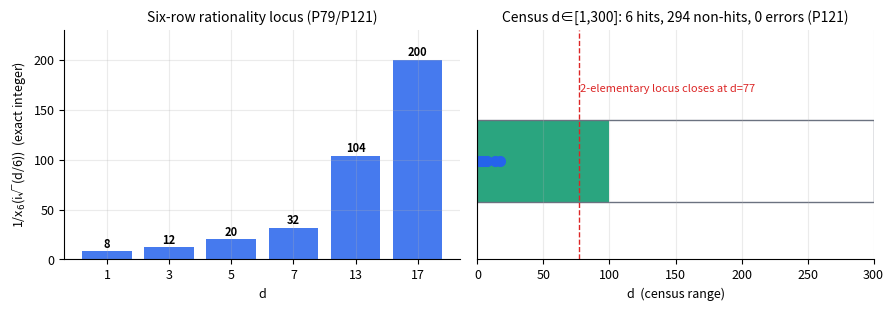

Write Python code to recreate this figure. (Note: this script raises an exception after producing the figure.)
"""README figures: four publication-style panels from archived artifacts."""
import json
import matplotlib
matplotlib.use("Agg")
import matplotlib.pyplot as plt
import numpy as np

plt.rcParams.update({
    "figure.dpi": 150, "font.size": 9, "axes.spines.top": False,
    "axes.spines.right": False, "axes.grid": True, "grid.alpha": 0.25,
})
C = {"blue": "#2563eb", "red": "#dc2626", "green": "#059669",
     "gray": "#6b7280", "orange": "#d97706"}

# ---------------------------------------------------------------- Fig 1
# Six-row theorem: 1/x6 values + census
d_locus = [1, 3, 5, 7, 13, 17]
vals = [8, 12, 20, 32, 104, 200]
fig, (ax1, ax2) = plt.subplots(1, 2, figsize=(9, 3.2))
ax1.bar([str(d) for d in d_locus], vals, color=C["blue"], alpha=0.85)
for d, v in zip(d_locus, vals):
    ax1.text(str(d), v + 4, str(v), ha="center", fontsize=8, fontweight="bold")
ax1.set_xlabel("d")
ax1.set_ylabel("1/x$_6$(i√(d/6))  (exact integer)")
ax1.set_title("Six-row rationality locus (P79/P121)", fontsize=10)
ax1.set_ylim(0, 230)

ax2.barh([0], [100], color=C["green"], alpha=0.85, height=0.5)
ax2.barh([0], [300], color="none", edgecolor=C["gray"], height=0.5)
ax2.axvline(77, color=C["red"], ls="--", lw=1)
ax2.text(78, 0.42, "2-elementary locus closes at d=77", color=C["red"], fontsize=8)
for x, lab in [(1, "1"), (3, "3"), (5, "5"), (7, "7"), (13, "13"), (17, "17")]:
    ax2.plot(x, 0, "o", color=C["blue"], ms=7)
ax2.set_xlim(0, 300)
ax2.set_ylim(-0.6, 0.8)
ax2.set_yticks([])
ax2.set_xlabel("d  (census range)")
ax2.set_title("Census d∈[1,300]: 6 hits, 294 non-hits, 0 errors (P121)", fontsize=10)
fig.tight_layout()
fig.savefig("docs/fig_sixrow.png", bbox_inches="tight")
plt.close(fig)

# ---------------------------------------------------------------- Fig 2
# Prefix injection curve (P120) + dose-response (P122-b)
p120 = json.load(open("p120_prefix_sweep.json", encoding="utf-8"))
pf = p120["prefix_first"]
Ls = [50, 100, 200, 400]
y_pf = [pf[str(L)]["top1"] for L in Ls]
y_qf = [p120["question_first"][str(L)]["top1"] for L in Ls]
y_po = [p120["prefix_only"][str(L)]["top1"] for L in Ls]

p122b = json.load(open("p122b_dose_response.json", encoding="utf-8"))
doses = [0.0, 0.2, 0.4, 0.6, 0.8]
lab = ["0", "0.2", "0.4", "0.6", "0.8"]
y_bare = [p122b["q_alone"][str(x)]["top1"] for x in doses]
y_hqq = [p122b["hyb_q_hit"][str(x)]["top1"] for x in doses]
y_hph = [p122b["hyb_pre_hit"][str(x)]["top1"] for x in doses]

fig, (ax1, ax2) = plt.subplots(1, 2, figsize=(9, 3.2))
ax1.plot(Ls, y_qf, "s-", color=C["gray"], label="question first")
ax1.plot(Ls, y_po, "^-", color=C["orange"], label="prefix only")
ax1.plot(Ls, y_pf, "o-", color=C["blue"], lw=2, label="prefix first")
ax1.axhline(49.8, color=C["red"], ls=":", lw=1)
ax1.text(405, 46, "bare question\n49.8", color=C["red"], fontsize=7, va="top", ha="right")
ax1.set_xscale("log")
ax1.set_xticks(Ls, ["50", "100", "200", "400"])
ax1.minorticks_off()
ax1.set_xlabel("prefix length (chars)")
ax1.set_ylabel("top-1 retrieval (%)")
ax1.set_title("Context-prefix injection, n=2823 (P120)", fontsize=10)
ax1.legend(fontsize=8, loc="lower right")

ax2.plot(doses, y_hqq, "o-", color=C["green"], label="prefix intact, question hit")
ax2.plot(doses, y_hph, "s-", color=C["orange"], label="prefix hit, question intact")
ax2.plot(doses, y_bare, "d-", color=C["red"], lw=2, label="bare question")
ax2.set_xticks(doses, lab)
ax2.set_xlabel("word-substitution dose")
ax2.set_ylabel("top-1 retrieval (%)")
ax2.set_title("Dose-response: the prefix is the load-bearing asset (P122-b)", fontsize=10)
ax2.legend(fontsize=8, loc="center left")
fig.tight_layout()
fig.savefig("docs/fig_rag.png", bbox_inches="tight")
plt.close(fig)

# ---------------------------------------------------------------- Fig 3
# Judge landscape (P131 consolidated)
land = json.load(open("p131_landscape_consolidated.json", encoding="utf-8"))
cells = [
    ("v4.1\nforced", land["v4.1_forced"]["rate"], land["v4.1_forced"]["p"], "carrier"),
    ("v4.1\nabsolute", None, None, "null"),
    ("v4-flash\nforced", land["v4flash_forced"]["rate"], land["v4flash_forced"]["p"], "weak"),
    ("v4-flash\nabsolute", None, None, "carrier"),   # rho 0.609/0.447
    ("doubao\nforced", land["doubao_forced"]["rate"], land["doubao_forced"]["p"], "carrier"),
    ("doubao\nabsolute", None, None, "null"),
    ("kimi\nforced", land["kimi_forced"]["rate"], land["kimi_forced"]["p"], "floor"),
    ("kimi\nabsolute", None, None, "null"),
    ("minimax\nforced", land["minimax_forced"]["rate"], land["minimax_forced"]["p"], "floor"),
    ("minimax\nabsolute", None, None, "null"),
]
fig, ax = plt.subplots(figsize=(9, 3.2))
COLMAP = {"carrier": C["green"], "weak": C["orange"], "floor": C["gray"],
          "null": C["red"]}
xs = np.arange(len(cells))
for i, (lab, rate, p, kind) in enumerate(cells):
    if rate is not None:
        ax.bar(i, rate, color=COLMAP[kind], alpha=0.88, width=0.62)
        ax.text(i, rate + 2, f"{rate:.0f}%", ha="center", fontsize=8,
                fontweight="bold")
    else:
        ax.bar(i, 50, color=COLMAP[kind], alpha=0.25, width=0.62, hatch="//")
        ax.text(i, 53, "ns", ha="center", fontsize=8, color=C["red"])
ax.axhline(50, color="black", lw=1, ls="-")
ax.axhspan(79, 90, color=C["green"], alpha=0.08)
ax.text(9.45, 84.5, "carrier band", fontsize=7, color=C["green"], ha="right")
ax.set_xticks(xs, [c[0] for c in cells], fontsize=7.5)
ax.set_ylim(0, 100)
ax.set_ylabel("gdepth-agreement rate (%)")
ax.set_title("Judge landscape: structural signal is model × format (P128-c/P130/P131)", fontsize=10)
fig.tight_layout()
fig.savefig("docs/fig_landscape.png", bbox_inches="tight")
plt.close(fig)

# ---------------------------------------------------------------- Fig 4
# Memory geometry: eviction policies + coverage boundary
fig, (ax1, ax2) = plt.subplots(1, 2, figsize=(9, 3.2))
pol = ["core-first", "LRU", "random", "fringe-first"]
twoscale = [100, 92.4, 92.4, 53.6]
squad = [42.5, 30.0, 38.2, 30.0]
x = np.arange(4)
ax1.bar(x - 0.18, twoscale, 0.36, label="synthetic twoscale (P72)", color=C["blue"], alpha=0.85)
ax1.bar(x + 0.18, squad, 0.36, label="SQuAD (P90)", color=C["orange"], alpha=0.85)
ax1.set_xticks(x, pol)
ax1.set_ylabel("retention accuracy (%)")
ax1.set_title("Eviction laws on two substrates (L6)", fontsize=10)
ax1.legend(fontsize=8)

# coverage boundary: STR vs R/mind (P52/P65 reading)
rm = np.array([0.0, 0.25, 0.45, 0.50, 0.55, 0.65, 0.85, 1.0])
strv = np.array([0.0, 92.3, 47.9, 50.0, 14.0, 0.6, 0.0, 0.0])
ax2.plot(rm, strv, "o-", color=C["blue"], lw=2)
ax2.axvline(0.5, color=C["red"], ls="--", lw=1)
ax2.text(0.505, 80, "R/mind = 0.500\nviability boundary", color=C["red"], fontsize=8)
ax2.set_xlabel("R / mind  (resource ratio)")
ax2.set_ylabel("STR (%)")
ax2.set_title("Coverage law: prototype viability boundary (P52/P65)", fontsize=10)
ax2.set_ylim(-5, 100)
fig.tight_layout()
fig.savefig("docs/fig_geometry.png", bbox_inches="tight")
plt.close(fig)

print("figures written: docs/fig_sixrow.png, fig_rag.png, fig_landscape.png, fig_geometry.png")
